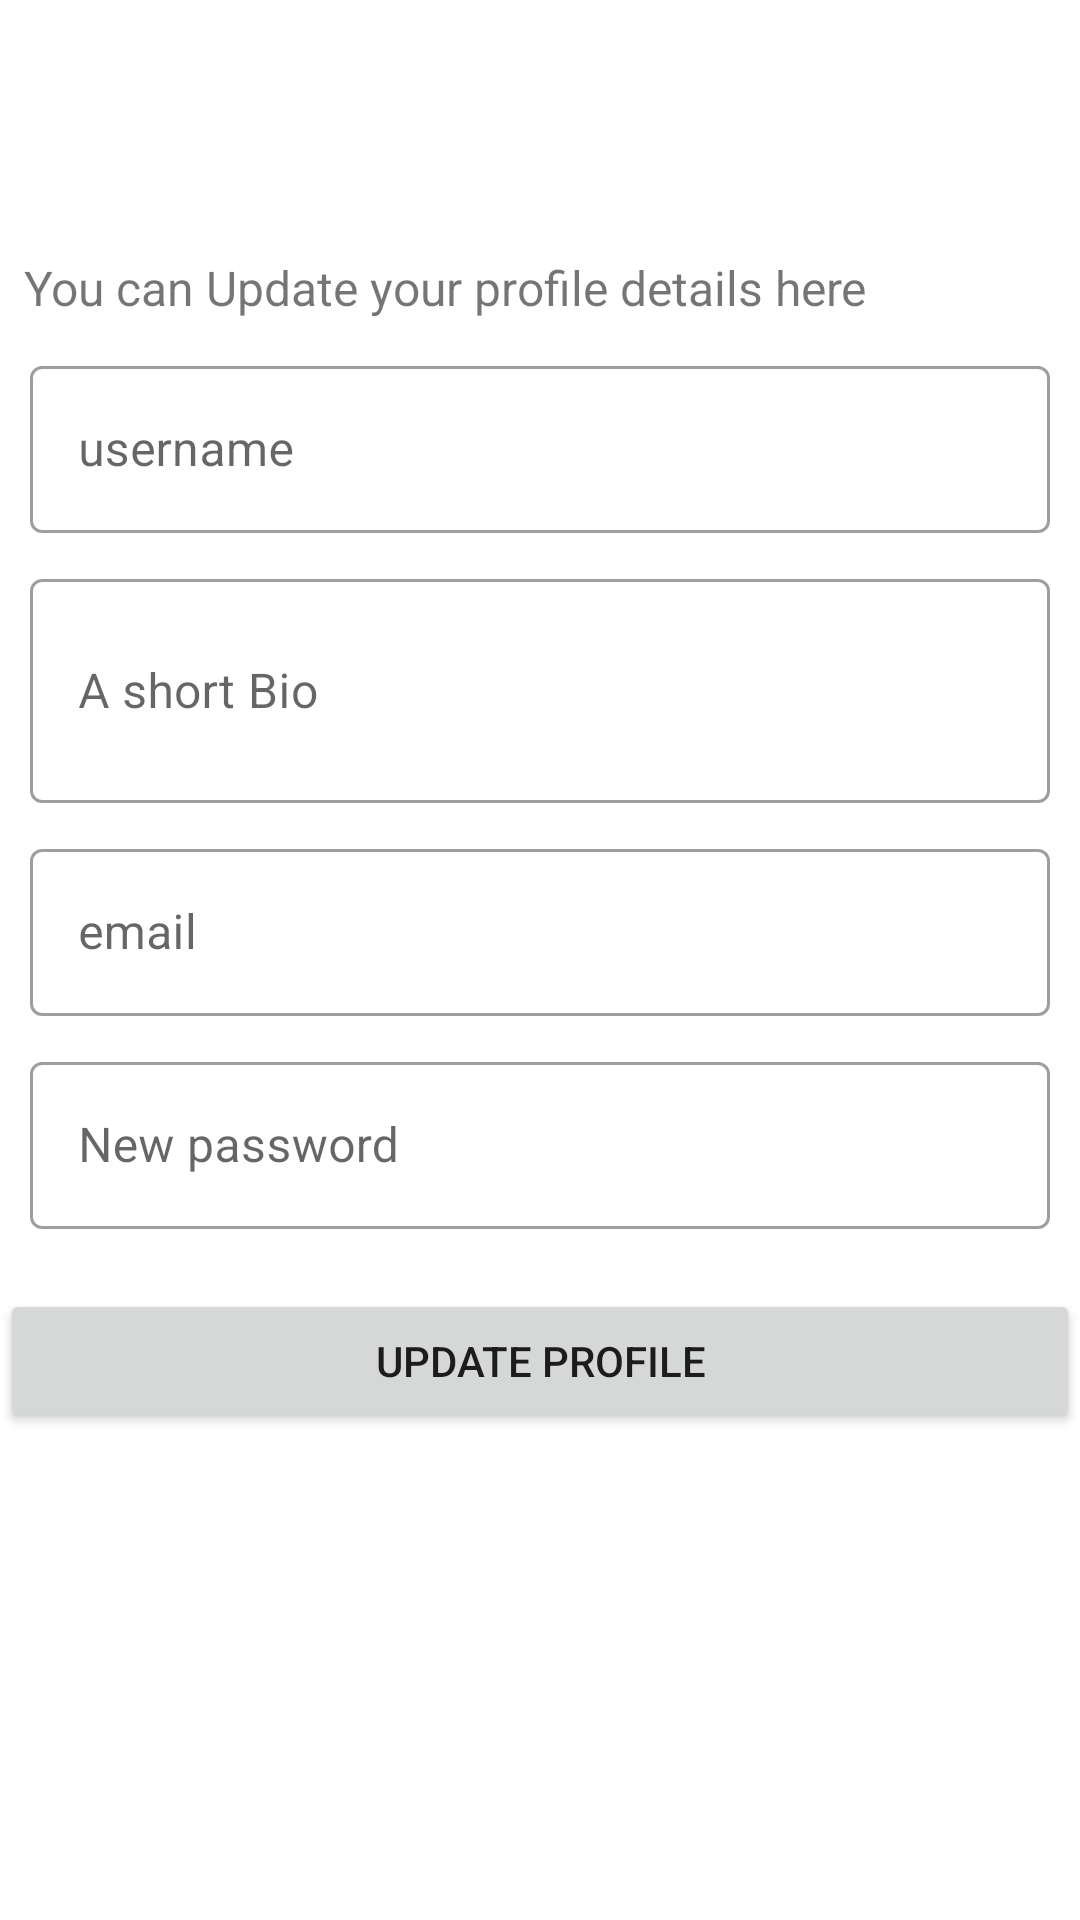

The Android layout XML behind this screen, and the referenced resources:
<!-- AndroidManifest.xml: application theme Theme.MentalHealthPro -->
<!-- res/layout/profile_settings_fragment.xml -->
<?xml version="1.0" encoding="utf-8"?>
<androidx.constraintlayout.widget.ConstraintLayout android:layout_width="match_parent"
    android:layout_height="match_parent"
    xmlns:app="http://schemas.android.com/apk/res-auto"
    tools:context=".ProfileSettingsFragment"
    xmlns:tools="http://schemas.android.com/tools"
    xmlns:android="http://schemas.android.com/apk/res/android"
    >


    <TextView
        android:id="@+id/tvHi"
        android:layout_width="wrap_content"
        android:layout_height="wrap_content"
        android:layout_marginLeft="10dp"
        android:layout_marginEnd="376dp"
        android:text="Hi"
        android:textColor="?attr/colorOnSecondary"
        android:textSize="24sp"
        android:textStyle="bold"
        app:layout_constraintBottom_toBottomOf="parent"
        app:layout_constraintEnd_toEndOf="parent"
        app:layout_constraintLeft_toLeftOf="parent"
        app:layout_constraintTop_toTopOf="parent"
        app:layout_constraintVertical_bias="0.07" />

    <TextView
            android:id="@+id/tvTaskDescription"
            android:layout_width="wrap_content"
            android:layout_height="wrap_content"
            android:layout_marginLeft="8dp"
            android:layout_marginTop="10dp"
            android:text="You can Update your profile details here"
            android:textSize="16sp"
            app:layout_constraintLeft_toLeftOf="parent"
            app:layout_constraintTop_toBottomOf="@id/tvHi" />

        <com.google.android.material.textfield.TextInputLayout
            android:id="@+id/textFieldUsername"
            style="@style/Widget.MaterialComponents.TextInputLayout.OutlinedBox"
            android:layout_width="match_parent"
            android:layout_height="wrap_content"
            android:layout_marginLeft="10dp"
            android:layout_marginTop="10dp"
            android:layout_marginRight="10dp"
            android:hint="username"
            app:layout_constraintTop_toBottomOf="@id/tvTaskDescription">

            <com.google.android.material.textfield.TextInputEditText
                android:id="@+id/editTextUsername"
                android:layout_width="match_parent"
                android:layout_height="wrap_content" />

        </com.google.android.material.textfield.TextInputLayout>

        <com.google.android.material.textfield.TextInputLayout
            android:id="@+id/textFieldBio"
            style="@style/Widget.MaterialComponents.TextInputLayout.OutlinedBox"
            android:layout_width="match_parent"
            android:layout_height="wrap_content"
            android:layout_marginLeft="10dp"
            android:layout_marginTop="10dp"
            android:layout_marginRight="10dp"
            android:hint="A short Bio"
            app:layout_constraintTop_toBottomOf="@id/textFieldUsername">

            <com.google.android.material.textfield.TextInputEditText
                android:id="@+id/editTextBio"
                android:layout_width="match_parent"
                android:layout_height="wrap_content"
                android:minLines="2" />

        </com.google.android.material.textfield.TextInputLayout>

        <com.google.android.material.textfield.TextInputLayout
            android:id="@+id/textFieldEmail"
            style="@style/Widget.MaterialComponents.TextInputLayout.OutlinedBox"
            android:layout_width="match_parent"
            android:layout_height="wrap_content"
            android:layout_marginLeft="10dp"
            android:layout_marginTop="10dp"
            android:layout_marginRight="10dp"
            android:hint="email"
            app:layout_constraintTop_toBottomOf="@id/textFieldBio">

            <com.google.android.material.textfield.TextInputEditText
                android:id="@+id/editTextEmail"
                android:layout_width="match_parent"
                android:layout_height="wrap_content" />

        </com.google.android.material.textfield.TextInputLayout>

        <com.google.android.material.textfield.TextInputLayout
            android:id="@+id/textFieldPassword"
            style="@style/Widget.MaterialComponents.TextInputLayout.OutlinedBox"
            android:layout_width="match_parent"
            android:layout_height="wrap_content"
            android:layout_marginLeft="10dp"
            android:layout_marginTop="10dp"
            android:layout_marginRight="10dp"
            android:hint="New password"
            app:layout_constraintTop_toBottomOf="@+id/textFieldEmail">

            <com.google.android.material.textfield.TextInputEditText
                android:id="@+id/editTextPassword"
                android:layout_width="match_parent"
                android:layout_height="wrap_content" />

        </com.google.android.material.textfield.TextInputLayout>

    <Button
        android:id="@+id/btnUpdateProfile"
        android:layout_width="match_parent"
        android:layout_height="wrap_content"
        android:layout_marginTop="20dp"
        android:text="Update Profile"
        app:layout_constraintBottom_toBottomOf="parent"
        app:layout_constraintEnd_toEndOf="parent"
        app:layout_constraintTop_toBottomOf="@id/textFieldPassword"
        app:layout_constraintVertical_bias="0.0" />
</androidx.constraintlayout.widget.ConstraintLayout>
<!-- resources referenced by this layout -->
<resources>
  <style name="Theme.MentalHealthPro" parent="Theme.MaterialComponents.DayNight.DarkActionBar">
          
          <item name="colorPrimary">@color/purple_500</item>
          <item name="colorPrimaryVariant">@color/purple_700</item>
          <item name="colorOnPrimary">@color/white</item>
          
          <item name="colorSecondary">@color/teal_200</item>
          <item name="colorSecondaryVariant">@color/teal_700</item>
          <item name="colorOnSecondary">@color/black</item>
          
          <item name="android:statusBarColor" tools:targetApi="l">?attr/colorPrimaryVariant</item>
          
      </style>
  <!-- not gathered from this repository: default colours our renderer supplied (Android Studio template values) -->
  <color name="purple_500">#FF6200EE</color>
  <color name="purple_700">#FF3700B3</color>
  <color name="teal_200">#FF03DAC5</color>
  <color name="teal_700">#FF018786</color>
  <color name="black">#FF000000</color>
  <color name="white">#FFFFFFFF</color>
</resources>
